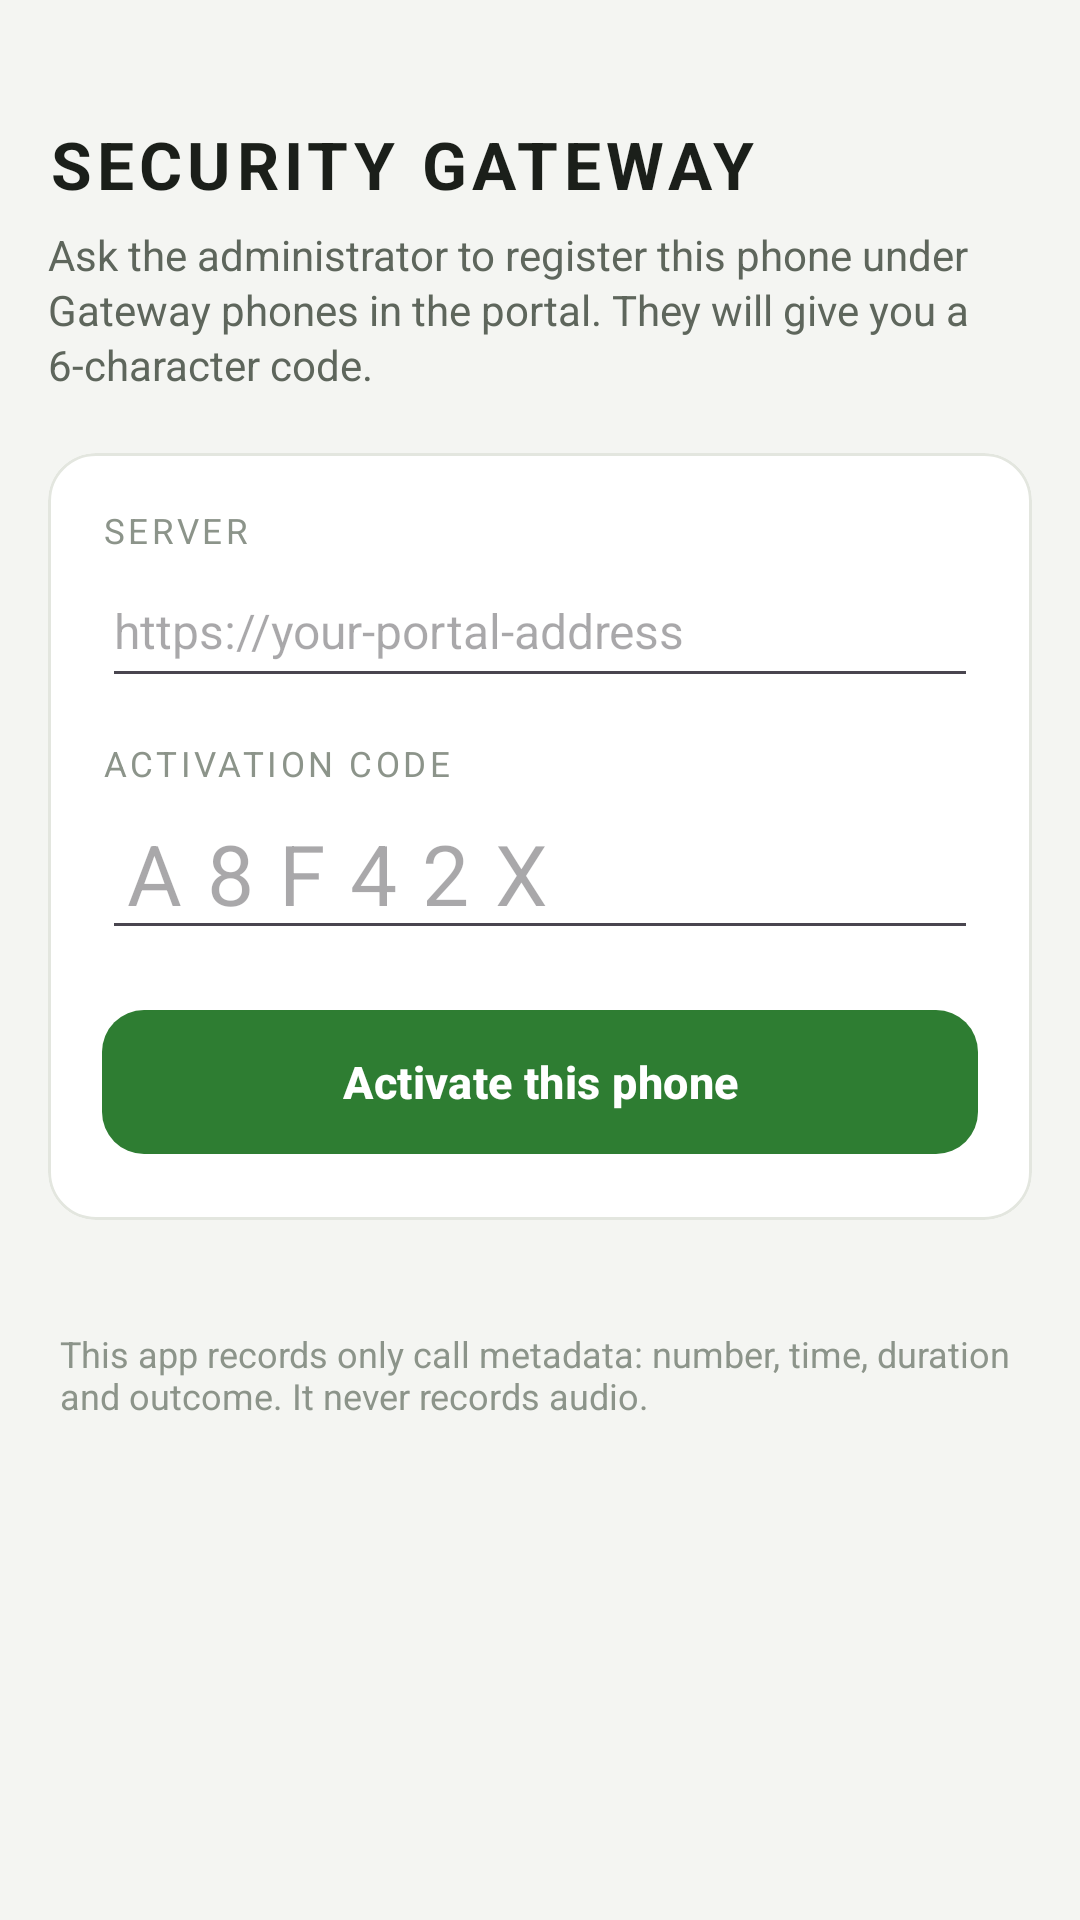

Write the Android layout XML for this screen, with the resource values it uses.
<!-- AndroidManifest.xml: application theme Theme.Gateway -->
<!-- res/layout/activity_activation.xml -->
<?xml version="1.0" encoding="utf-8"?>
<ScrollView xmlns:android="http://schemas.android.com/apk/res/android"
    android:layout_width="match_parent" android:layout_height="match_parent"
    android:background="@color/surface2" android:clipToPadding="false" android:fillViewport="true"
    android:paddingStart="16dp" android:paddingEnd="16dp" android:paddingTop="8dp" android:paddingBottom="24dp">
    <LinearLayout android:layout_width="match_parent" android:layout_height="wrap_content" android:orientation="vertical">
        <TextView android:layout_width="match_parent" android:layout_height="wrap_content" android:layout_marginTop="32dp" android:text="@string/app_name" android:textAllCaps="true" android:textColor="@color/ink" android:textSize="22sp" android:textStyle="bold" android:letterSpacing="0.08" />
        <TextView style="@style/Body" android:layout_width="match_parent" android:layout_height="wrap_content" android:layout_marginTop="6dp" android:text="@string/activation_help" />

        <com.google.android.material.card.MaterialCardView android:layout_width="match_parent" android:layout_height="wrap_content" android:layout_marginTop="20dp">
            <LinearLayout android:layout_width="match_parent" android:layout_height="wrap_content" android:orientation="vertical" android:padding="18dp">
                <TextView style="@style/Label" android:layout_width="match_parent" android:layout_height="wrap_content" android:layout_marginTop="0dp" android:labelFor="@+id/server" android:text="@string/server_label" />
                <EditText android:id="@+id/server" android:layout_width="match_parent" android:layout_height="wrap_content" android:minHeight="48dp" android:inputType="textUri" android:textSize="16sp" android:hint="@string/server_hint" android:autofillHints="url" />
                <TextView style="@style/Label" android:layout_width="match_parent" android:layout_height="wrap_content" android:labelFor="@+id/code" android:text="@string/code_label" />
                <EditText android:id="@+id/code" android:layout_width="match_parent" android:layout_height="wrap_content" android:minHeight="48dp" android:inputType="textCapCharacters|textNoSuggestions" android:maxLength="8" android:textSize="28sp" android:letterSpacing="0.3" android:hint="@string/code_hint" android:autofillHints="" />
                
                <TextView android:id="@+id/error" android:layout_width="match_parent" android:layout_height="wrap_content" android:layout_marginTop="10dp" android:textColor="@color/critical" android:textSize="13.5sp" android:visibility="gone" />
                <com.google.android.material.button.MaterialButton android:id="@+id/activate" android:layout_width="match_parent" android:layout_height="wrap_content" android:layout_marginTop="16dp" android:text="@string/activate_device" />
            </LinearLayout>
        </com.google.android.material.card.MaterialCardView>

        <TextView android:id="@+id/version" android:layout_width="match_parent" android:layout_height="wrap_content" android:layout_marginTop="16dp" android:paddingStart="4dp" android:paddingEnd="4dp" android:textColor="@color/ink3" android:textSize="12sp" />
        <TextView android:layout_width="match_parent" android:layout_height="wrap_content" android:layout_marginTop="4dp" android:paddingStart="4dp" android:paddingEnd="4dp" android:text="@string/privacy_line" android:textColor="@color/ink3" android:textSize="12sp" />
    </LinearLayout>
</ScrollView>
<!-- resources referenced by this layout -->
<resources>
  <color name="critical">#D32F2F</color>
  <color name="ink">#1B1F1A</color>
  <color name="ink3">#8C948A</color>
  <color name="surface2">#F4F5F2</color>
  <string name="activate_device">Activate this phone</string>
  <string name="activation_help">Ask the administrator to register this phone under Gateway phones in the portal. They will give you a 6-character code.</string>
  <string name="app_name">Security Gateway</string>
  <string name="code_hint">A8F42X</string>
  <string name="code_label">Activation code</string>
  <string name="privacy_line">This app records only call metadata: number, time, duration and outcome. It never records audio.</string>
  <string name="server_hint">https://your-portal-address</string>
  <string name="server_label">Server</string>
  <style name="Body">
          <item name="android:textSize">14sp</item>
          <item name="android:textColor">@color/ink2</item>
          <item name="android:lineSpacingExtra">2dp</item>
      </style>
  <style name="Label">
          <item name="android:textSize">11.5sp</item>
          <item name="android:textColor">@color/ink3</item>
          <item name="android:textAllCaps">true</item>
          <item name="android:letterSpacing">0.1</item>
          <item name="android:layout_marginTop">14dp</item>
      </style>
  <color name="ink2">#5E665C</color>
  <color name="accent">#2E7D32</color>
  <color name="surface">#FFFFFF</color>
  <color name="accent_soft">#E6F2E8</color>
  <color name="accent_strong">#1B5E20</color>
  <color name="surface3">#F0F2EE</color>
  <color name="line_strong">#C9CEC4</color>
  <color name="line">#E3E6DF</color>
  <style name="Card" parent="Widget.Material3.CardView.Outlined">
          <item name="cardBackgroundColor">@color/surface</item>
          <item name="cardCornerRadius">16dp</item>
          <item name="cardElevation">0dp</item>
          <item name="strokeWidth">1dp</item>
          <item name="strokeColor">@color/line</item>
          <item name="android:layout_marginTop">12dp</item>
      </style>
  <style name="Button.Filled" parent="Widget.Material3.Button">
          <item name="cornerRadius">14dp</item>
          <item name="android:minHeight">56dp</item>
          <item name="android:textSize">15sp</item>
          <item name="android:textStyle">bold</item>
          <item name="android:letterSpacing">0.01</item>
          <item name="android:textAllCaps">false</item>
          <item name="backgroundTint">@color/accent</item>
          <item name="android:textColor">@color/surface</item>
          <item name="elevation">0dp</item>
      </style>
  <style name="Dialog" parent="ThemeOverlay.Material3.MaterialAlertDialog">
          <item name="colorPrimary">@color/accent_strong</item>
          <item name="colorSurface">@color/surface</item>
          <item name="buttonBarPositiveButtonStyle">@style/Button.Text</item>
          <item name="buttonBarNegativeButtonStyle">@style/Button.Text</item>
          <item name="buttonBarNeutralButtonStyle">@style/Button.Text</item>
      </style>
  <style name="Button.Text" parent="Widget.Material3.Button.TextButton">
          <item name="android:textColor">@color/accent_strong</item>
          <item name="android:textStyle">bold</item>
          <item name="android:textAllCaps">false</item>
          <item name="android:letterSpacing">0.01</item>
          <item name="rippleColor">@color/accent_soft</item>
      </style>
</resources>
